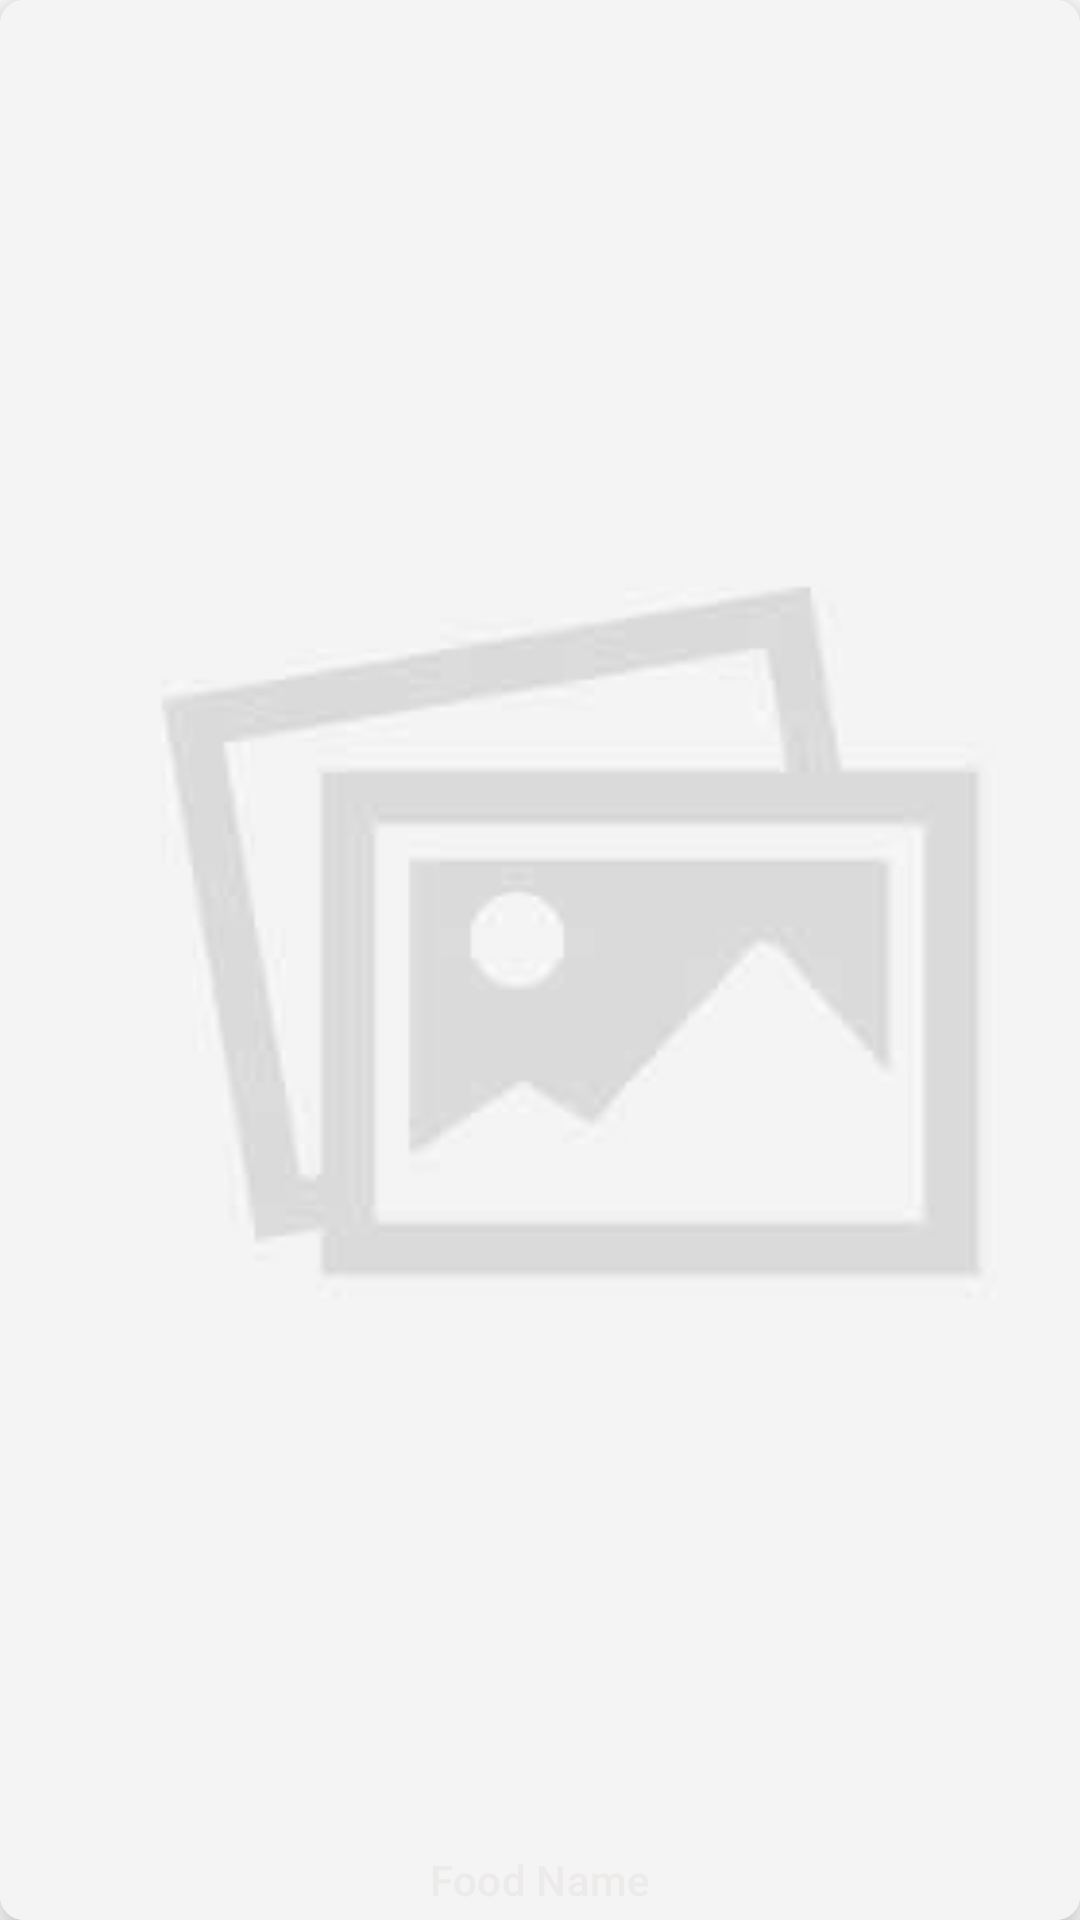

Reconstruct the res/layout file that produces this screen, plus the resources it refers to.
<!-- AndroidManifest.xml: application theme Theme.FudServer -->
<!-- res/layout/food_layout.xml -->
<?xml version="1.0" encoding="utf-8"?>
<androidx.cardview.widget.CardView xmlns:android="http://schemas.android.com/apk/res/android"
    android:layout_width="160dp"
    android:layout_height="160sp"
    xmlns:app="http://schemas.android.com/apk/res-auto"
    android:layout_margin="5dp"
    app:cardCornerRadius="8dp"
    app:cardElevation="8dp">

    <RelativeLayout
        android:layout_width="match_parent"
        android:layout_height="wrap_content">

        <ImageView
            android:layout_width="match_parent"
            android:layout_height="match_parent"
            android:src="@drawable/not_available"
            android:scaleType="centerCrop"
            android:id="@+id/menu_img"/>
        <RelativeLayout
            android:layout_width="match_parent"
            android:layout_height="25dp"
            android:layout_alignParentBottom="true">
            <ImageView
                android:layout_width="match_parent"
                android:layout_height="25dp"
                android:src="@drawable/bg_img"
                android:alpha="0.5"
                android:layout_alignParentBottom="true"
                android:scaleType="fitXY"/>
            <TextView
                android:layout_width="match_parent"
                android:layout_height="23dp"
                android:layout_alignParentBottom="true"
                android:layout_centerVertical="true"
                android:ellipsize="end"
                android:maxLines="1"
                android:text="Food Name"
                android:id="@+id/menu_item"
                style="@style/TextAppearance.MaterialComponents.Subtitle2"
                android:textColor="#EDEAEA"
                android:textAlignment="center"/>
        </RelativeLayout>
    </RelativeLayout>

</androidx.cardview.widget.CardView>
<!-- resources referenced by this layout -->
<resources>
  <!-- drawable not_available: jpg bitmap (drawable, 12112 bytes) -->
  <style name="Theme.FudServer" parent="Theme.MaterialComponents.DayNight.DarkActionBar">
          
          <item name="colorPrimary">@color/dark</item>
          <item name="colorPrimaryVariant">@color/light_gray</item>
          <item name="colorOnPrimary">@color/white</item>
          
          <item name="colorSecondary">@color/teal_200</item>
          <item name="colorSecondaryVariant">@color/teal_700</item>
          <item name="colorOnSecondary">@color/black</item>
          
          <item name="android:statusBarColor">?attr/colorPrimaryVariant</item>
          
      </style>
  <color name="dark">#191919</color>
  <color name="light_gray">#232323</color>
  <color name="white">#FFFFFFFF</color>
  <color name="teal_200">#FF03DAC5</color>
  <color name="teal_700">#FF018786</color>
  <color name="black">#FF000000</color>
</resources>
